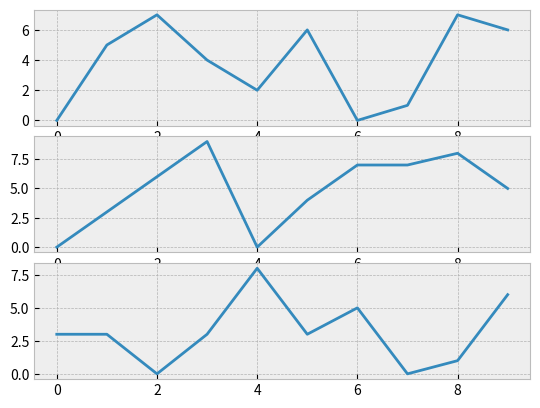

Recreate this plot in Python.
import random
import matplotlib.pyplot as plt
from matplotlib import style

style.use('bmh')

fig = plt.figure()


def create_plots():
    xs = []
    ys = []
    
    for i in range(10):
        x = i
        y = random.randrange(10)
        
        xs.append(x)
        ys.append(y)
    return xs, ys


#####Add_subplot syntax:
#ax1 = fig.add_subplot(221)
#ax2 = fig.add_subplot(222)
#ax3 = fig.add_subplot(212)




ax1 = plt.subplot2grid((6,1), (0,0), rowspan=2, colspan=1)
ax2 = plt.subplot2grid((6,1), (2,0), rowspan=2, colspan=1)
ax3 = plt.subplot2grid((6,1), (4,0), rowspan=2, colspan=1)






x,y = create_plots()
ax1.plot(x,y)

x,y = create_plots()
ax2.plot(x,y)

x,y = create_plots()
ax3.plot(x,y)

plt.show()
